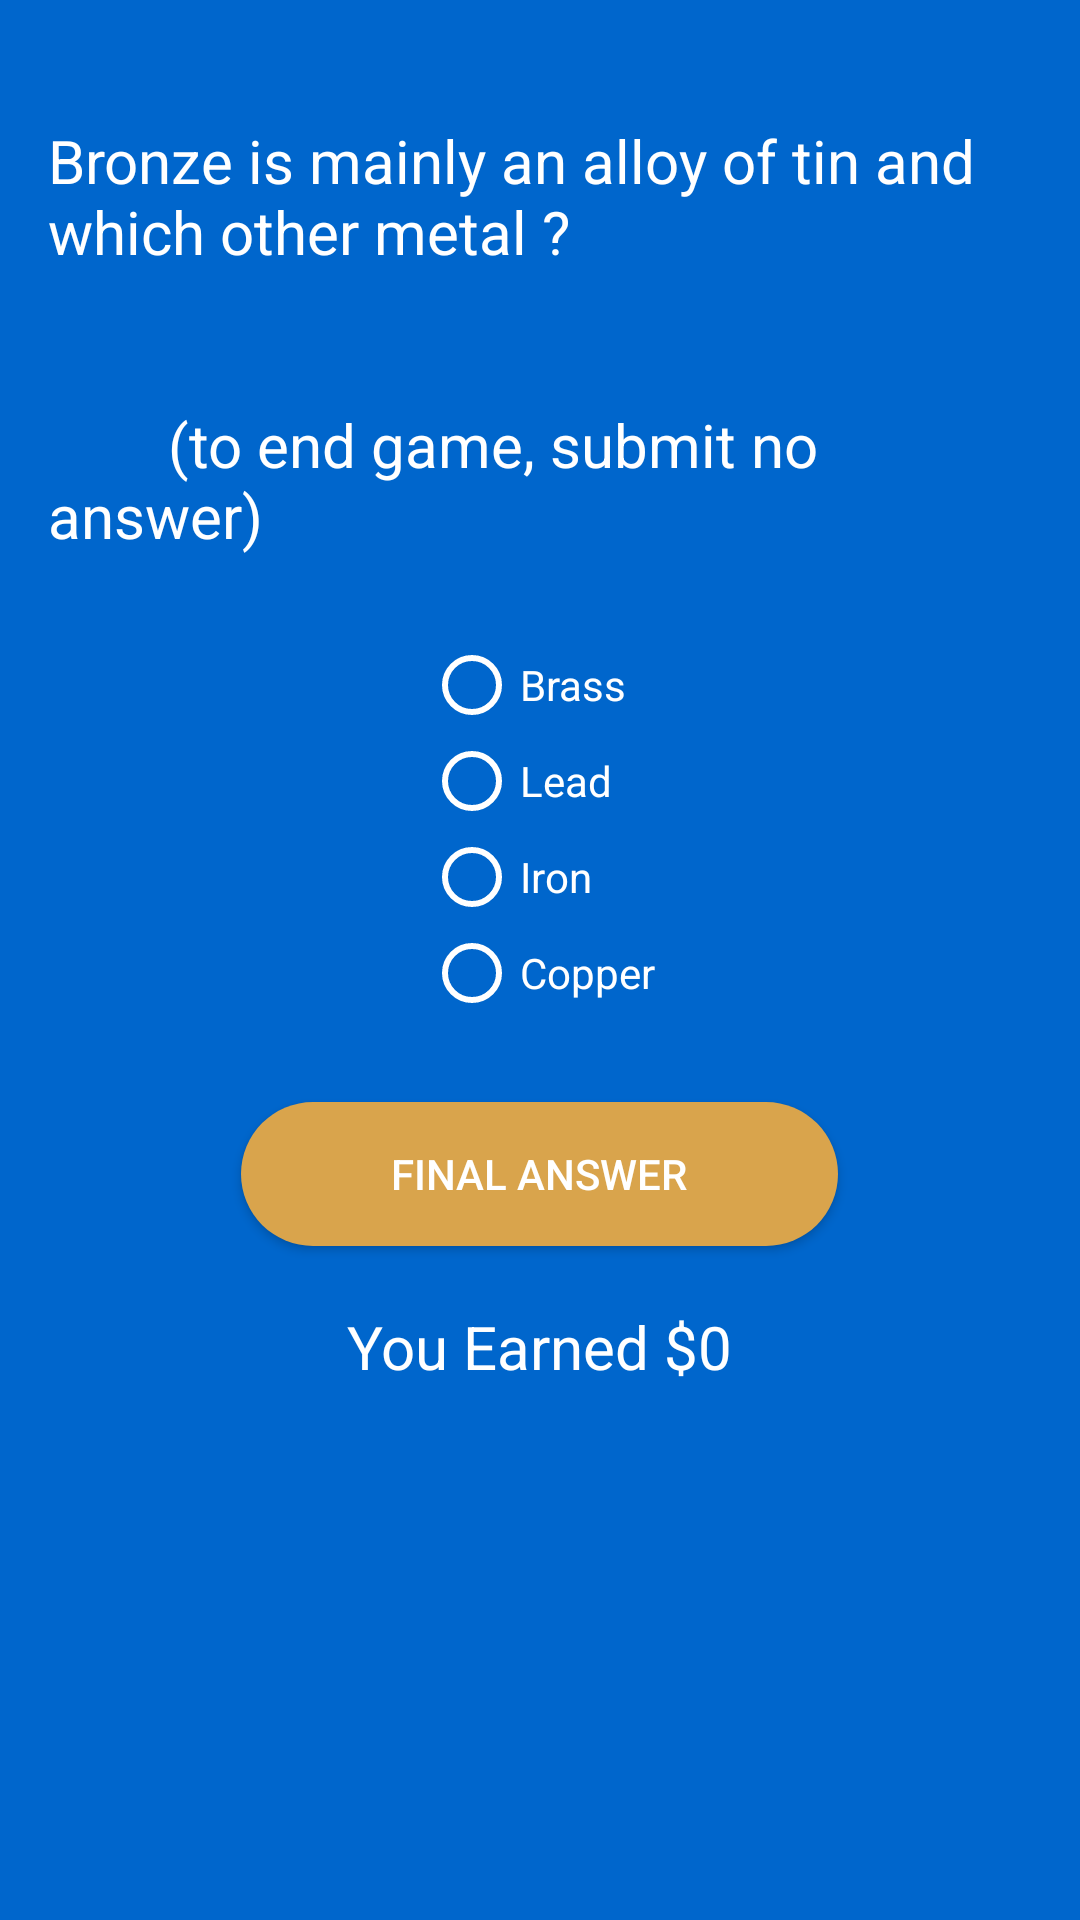

This screen was rendered from an Android layout file. Write that file and the resources it references.
<!-- AndroidManifest.xml: application theme AppTheme -->
<!-- res/layout/activity_question7.xml -->
<?xml version="1.0" encoding="utf-8"?>
<ScrollView xmlns:android="http://schemas.android.com/apk/res/android"
    xmlns:app="http://schemas.android.com/apk/res-auto"
    xmlns:tools="http://schemas.android.com/tools"
    android:layout_width="match_parent"
    android:layout_height="match_parent"
    android:fillViewport="true"> 
    <RelativeLayout
        android:id="@+id/question7"
        android:layout_width="match_parent"
        android:layout_height="match_parent"

        tools:context=".Question7Activity">

        <TextView
            android:id="@+id/text_view_selected"
            android:layout_width="wrap_content"
            android:layout_height="wrap_content"
            android:layout_centerHorizontal="true"
            android:layout_marginStart="16dp"
            android:layout_marginTop="40dp"
            android:layout_marginEnd="16dp"
            android:text="@string/question7"
            android:textSize="20sp"/>

        <RadioGroup
            android:id="@+id/radioGroup"
            android:layout_width="wrap_content"
            android:layout_height="wrap_content"
            android:layout_below="@id/text_view_selected"
            android:layout_centerInParent="true"
            android:layout_marginTop="27dp">

            <RadioButton
                android:id="@+id/choiceA"
                android:layout_width="match_parent"
                android:layout_height="wrap_content"
                android:background="@drawable/radiobutton_drawable"
                android:text="Brass" />

            <RadioButton
                android:id="@+id/choiceB"
                android:layout_width="match_parent"
                android:layout_height="wrap_content"
                android:background="@drawable/radiobutton_drawable"
                android:text="Lead" />

            <RadioButton
                android:id="@+id/choiceC"
                android:layout_width="match_parent"
                android:layout_height="wrap_content"
                android:background="@drawable/radiobutton_drawable"
                android:text="Iron" />

            <RadioButton
                android:id="@+id/choiceD"
                android:layout_width="match_parent"
                android:layout_height="wrap_content"
                android:background="@drawable/radiobutton_drawable"
                android:text="Copper" />
        </RadioGroup>

        <Button
            android:id="@+id/button_apply"
            android:layout_width="wrap_content"
            android:layout_height="wrap_content"
            android:layout_below="@id/radioGroup"
            android:layout_centerHorizontal="true"
            android:layout_marginTop="27dp"
            android:background="@drawable/btn_rounded"
            android:onClick="submitQuestion1"
            android:paddingHorizontal="50dp"
            android:text="Final Answer" />

        <TextView
            android:id="@+id/earnings"
            android:layout_width="wrap_content"
            android:layout_height="wrap_content"
            android:layout_below="@id/button_apply"
            android:layout_centerHorizontal="true"
            android:layout_marginStart="16dp"
            android:layout_marginTop="20dp"
            android:layout_marginEnd="16dp"
            android:text="You Earned $0"
            android:textSize="20sp" />
    </RelativeLayout>
</ScrollView>
<!-- resources referenced by this layout -->
<resources>
  <!-- drawable btn_rounded (drawable) -->
  <?xml version="1.0" encoding="utf-8"?>
      <shape xmlns:android="http://schemas.android.com/apk/res/android" android:shape="rectangle">
      <solid android:color="@color/colorAccent"/>"/>
      <corners android:radius="40dp"/>
      </shape>
  <!-- drawable radiobutton_drawable (drawable) -->
  <?xml version="1.0" encoding="utf-8"?>
  <selector xmlns:android="http://schemas.android.com/apk/res/android" >
      
      <item android:state_checked="true" android:drawable="@color/colorAccent" />
  </selector>
  <string name="question7">"Bronze is mainly an alloy of tin and which other metal ?\n\n
          (to end game, submit no answer)</string>
  <style name="AppTheme" parent="Theme.AppCompat.Light.DarkActionBar">
          
  
          
          <item name="colorPrimary">@color/colorPrimary</item>
  
  
          <item name="colorPrimaryDark">@color/colorPrimaryDark</item>
  
          
          <item name="colorAccent">@color/colorAccent</item>
          <item name="android:textColor">#ffffffff</item>
  
          
          <item name="radioButtonStyle">@style/MyRadioButtonStyle</item>
          <item name="android:radioButtonStyle">@style/MyRadioButtonStyle</item>
          <item name="android:windowBackground">@color/activitybackground</item>
          &gt;
  
      </style>
  <color name="colorAccent">#d9a44c </color>
  <color name="colorPrimary">#0000ee </color>
  <color name="colorPrimaryDark">#3700B3</color>
  <style name="MyRadioButtonStyle" parent="Widget.AppCompat.CompoundButton.RadioButton">
          <item name="android:textColor">@color/colorText</item>
          <item name="buttonTint">@color/colorText</item>
      </style>
  <color name="activitybackground">#0066cc </color>
  <color name="colorText">#ffffffff </color>
</resources>
